Run: headless pygame with SDL's dummy video driver; simulated clock (each Clock.tick advances the game by its frame time, no real sleeping); random seed 0; keys injected as events and as key.get_pressed() state; mouse plan: one left click at the window centre at the start of phase 2, then a move to the lower-right quarter at the start of phase 3.
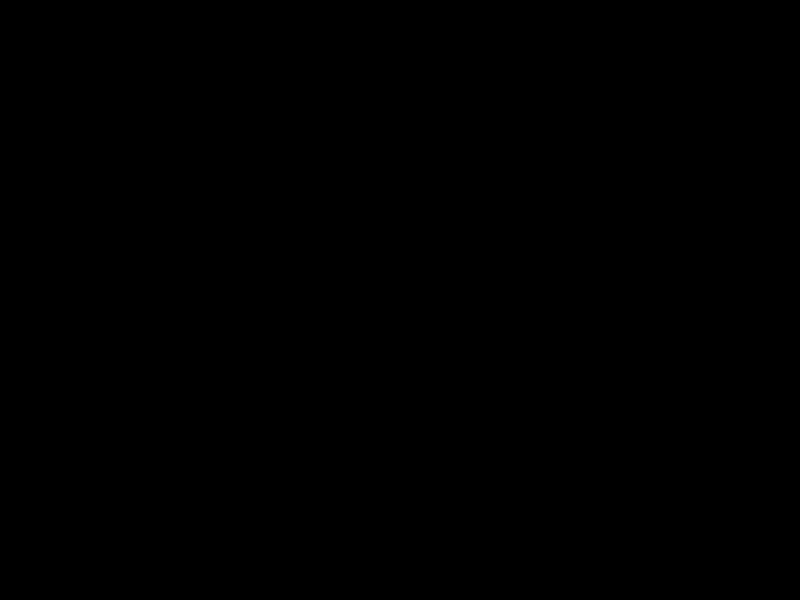
Frame 1 of 4 · flips 1–60 · no input
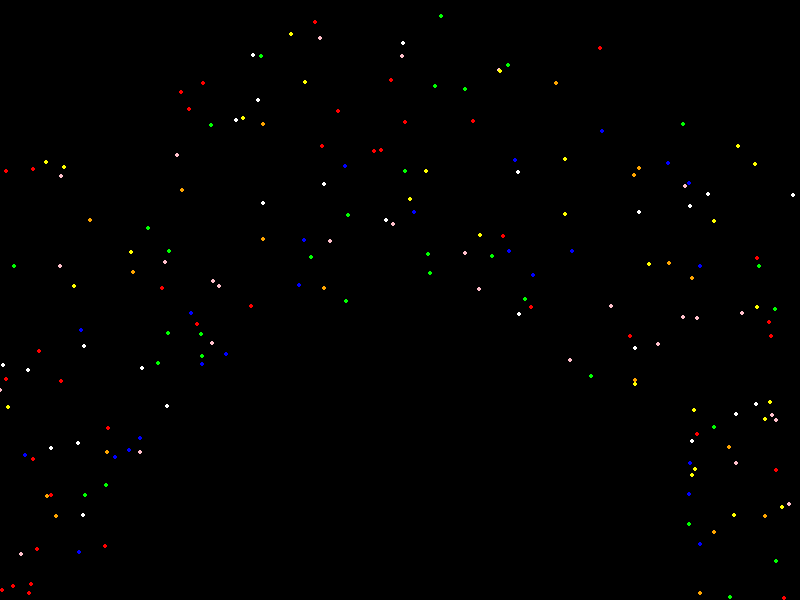
Frame 2 of 4 · flips 61–180 · clicked the window centre · tapped SPACE, RETURN · held RIGHT (→), D
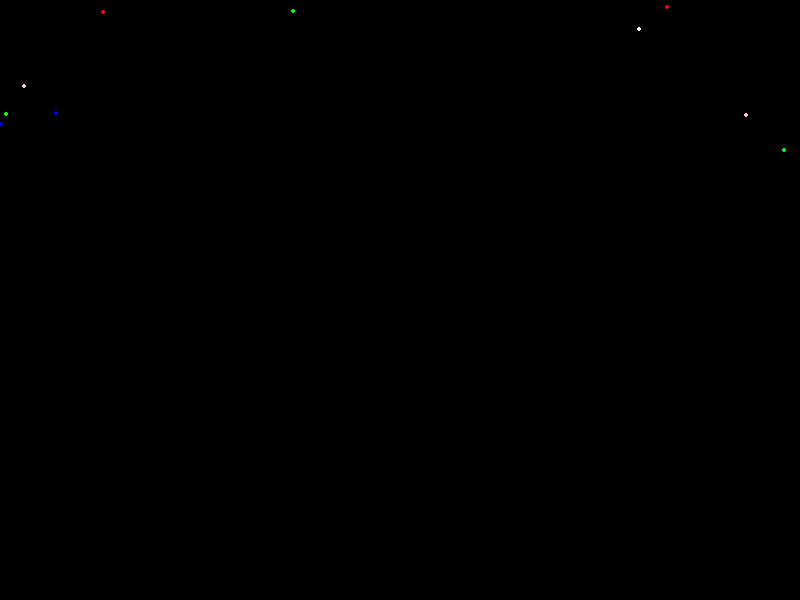
Frame 3 of 4 · flips 181–300 · moved the mouse to the lower-right quarter · held DOWN (↓), S
Frame 4 of 4 · flips 301–420 · held LEFT (←), A, UP (↑), W · screen same as frame 1, image omitted

The pygame program that drew these frames:

import pygame
import random
import math

# Initialisation de Pygame
pygame.init()

# Dimensions de la fenêtre
WIDTH = 800
HEIGHT = 600

# Couleurs
BLACK = (0, 0, 0)

# Paramètres des particules
num_particles = 100
particle_size = 2
particle_speed = 5
particle_colors = [(255, 0, 0), (0, 255, 0), (0, 0, 255), (255, 255, 0), (255, 165, 0), (255, 192, 203), (255, 255, 255)]

# Création de la fenêtre
screen = pygame.display.set_mode((WIDTH, HEIGHT))
pygame.display.set_caption("Feu d'artifice en particules")

# Fonction pour générer une particule de feu d'artifice
def create_particle():
    x = WIDTH // 2
    y = HEIGHT
    color = random.choice(particle_colors)
    angle = random.uniform(0, math.pi * 2)
    speed = random.uniform(0.5, 1.0) * particle_speed
    return {"x": x, "y": y, "color": color, "angle": angle, "speed": speed}

# Liste pour stocker les particules
particles = []

# Boucle principale
running = True
clock = pygame.time.Clock()

while running:
    screen.fill(BLACK)

    # Gérer les événements
    for event in pygame.event.get():
        if event.type == pygame.QUIT:
            running = False

    # Générer de nouvelles particules lorsque le bouton de la souris est enfoncé
    if pygame.mouse.get_pressed()[0]:
        for _ in range(num_particles):
            particles.append(create_particle())

    # Mettre à jour et afficher les particules
    for particle in particles:
        particle['x'] += math.cos(particle['angle']) * particle['speed']
        particle['y'] -= math.sin(particle['angle']) * particle['speed']
        pygame.draw.circle(screen, particle['color'], (int(particle['x']), int(particle['y'])), particle_size)

        # Supprimer les particules qui sont hors de l'écran
        if particle['x'] < 0 or particle['x'] > WIDTH or particle['y'] < 0 or particle['y'] > HEIGHT:
            particles.remove(particle)

    pygame.display.flip()
    clock.tick(60)

# Quitter Pygame
pygame.quit()
